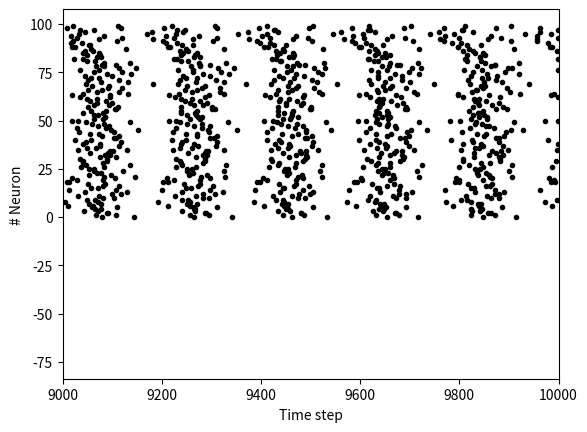

Python code for this plot:
import numpy as np
import matplotlib.pyplot as plt
# color-blind color scheme
plt.style.use('tableau-colorblind10')

class LIF_neuron:
    # initialize a neuron class
    # provided parameter dictionary params
    def __init__(self, params):
        # attach parameters to object
        self.V_th, self.V_reset = params['V_th'], params['V_reset']   
        self.tau_m, self.g_L = params['tau_m'], params['g_L']        
        self.V_init, self.V_L = params['V_init'], params['V_L']       
        self.dt = params['dt']
        self.tau_ref = params['tau_ref']

        # initialize voltage and current
        self.v = 0.0
        # time steps since last spike
        self.refractory_counter = 0
    
    def LIF_step(self, I):
        """
            Perform one step of the LIF dynamics
        """
        
        currently_spiking = False
        
        if self.refractory_counter > 0:
            # if the neuron is still refractory
            self.v = self.V_reset
            self.refractory_counter = self.refractory_counter - 1
        elif self.v >= self.V_th:
            # if v is above threshold,
            # reset voltage and record spike event
            currently_spiking = True
            self.v = self.V_reset
            self.refractory_counter = self.tau_ref/self.dt
        else:
            # else, integrate the current:
            # calculate the increment of the membrane potential
            dv = self.voltage_dynamics(I)
            # update the membrane potential
            self.v = self.v + dv

        return self.v, currently_spiking
    
    def voltage_dynamics(self, I):
        """
            Calulcates one step of the LI dynamics
        """
        dv = (-(self.v-self.V_L) + I/self.g_L) * (self.dt/self.tau_m)
        return dv
        

# define new class as child of old class
class ExpLIF_neuron(LIF_neuron):
    def __init__(self, params):
        # build on LIF neuron with same settings
        # (this will run __init__ of the parent class)
        super().__init__(params)
        
        # we only need to attach additional variables:
        self.DeltaT = params['DeltaT']
        self.V_exp_trigger = params['V_exp_trigger']
    
    # now we can just    
    def voltage_dynamics(self, I):
        """
            Calulcates one step of the exp-LI dynamics
        """
        dv = (-(self.v-self.V_L) + I/self.g_L + self.DeltaT * np.exp((self.v-self.V_exp_trigger)/self.DeltaT)) * (self.dt/self.tau_m)
        return dv
        

params = {}
### typical neuron parameters###
params['V_th']    = -55. # spike threshold [mV]
params['V_reset'] = -75. #reset potential [mV]
params['tau_m']   = 10. # membrane time constant [ms]
params['g_L']     = 10. #leak conductance [nS]
params['V_init']  = -65. # initial potential [mV]
params['V_L']     = -75. #leak reversal potential [mV]
params['tau_ref']    = 2. # refractory time (ms)
params['dt'] = .1  # Simulation time step [ms]

# additional parameters for ExpLIF neurons
params['DeltaT'] = 10.0  # sharpness of exponential peak
params['V_exp_trigger'] = -55. # threshold for exponential depolarization [mV]
params['V_th'] = 0 # new reset threshold [mV]

# population parameters
n_neurons = 100

population1 = [ExpLIF_neuron(params) for _ in range(n_neurons)]

# # we now have a list of 100 neuron objects:
# population1

mean_I, std_I = 300, 100
n_steps = 10_000

# these will now become lists of lists (neurons, time steps)
voltages_arr = []
spikes_arr = []

for i, neuron in enumerate(population1):
    voltages = []
    spikes = []
    if i % 10 == 0:
        print(f"Working on neuron {i}")
    for _ in range(n_steps):
        I = np.random.normal(mean_I, std_I)
        v, s = neuron.LIF_step(I=I)
        voltages.append(v)
        spikes.append(s)
    voltages_arr.append(voltages.copy())
    spikes_arr.append(spikes.copy())

# convert to numpy array
voltages_arr = np.array(voltages_arr)
spikes_arr = np.array(spikes_arr)

# convert spikes to spike_timings
spike_timings = [arr.nonzero()[0] for arr in spikes_arr]

for i in range(n_neurons):
    x = spike_timings[i]
    y = [i for _ in spike_timings[i]]
    plt.scatter(x, y, marker='.', c='black')
plt.xlim(9000,10000)
plt.xlabel('Time step')
plt.ylabel('# Neuron')
plt.show()

class ExpLIF_population:
    def __init__(self, params):
        # attach parameters to object
        self.V_th, self.V_reset = params['V_th'], params['V_reset']   
        self.tau_m, self.g_L = params['tau_m'], params['g_L']        
        self.V_init, self.V_L = params['V_init'], params['V_L']       
        self.dt = params['dt']
        self.tau_ref = params['tau_ref']
        self.DeltaT = params['DeltaT']
        self.V_exp_trigger = params['V_exp_trigger']
        
        # number of neurons
        self.n_neurons = params["n_neurons"]

        # initialize voltages
        self.v = np.zeros(self.n_neurons)
        # time steps since last spike
        self.refractory_counter = np.zeros(self.n_neurons)
            
    def LIF_step(self, I):
        """
            Perform one step of the LIF dynamics
        """
        
        currently_spiking = np.array([False for _ in range(self.n_neurons)])
        
        # This is where the magic happens: numpy indexing.
        # first, we need to get the indices of the neurons
        # which are refractory, above threshold or neither:
        idx_ref = np.where(self.refractory_counter > 0)[0]
        idx_spk = np.where(self.v > self.V_th)[0]
        idx_else = np.where((self.refractory_counter <= 0) & (self.v <= self.V_th))[0]
        
        # if the neuron is still refractory
        self.v[idx_ref] = self.V_reset
        self.refractory_counter[idx_ref] -= 1
        
        # if v is above threshold,
        # reset voltage and record spike event
        currently_spiking[idx_spk] = True
        self.v[idx_spk] = self.V_reset
        self.refractory_counter[idx_spk] = self.tau_ref/self.dt
        
        # calculate the increment of the membrane potential
        dv = self.voltage_dynamics(I)
        # update the membrane potential only for non-spiking neurons
        self.v[idx_else] += dv[idx_else]

        return self.v, currently_spiking
        
    def voltage_dynamics(self, I):
        """
            Calulcates one step of the exp-LI dynamics
        """
        # Fortunately, this code already enabled vectors, due to numpy magic.
        dv = (-(self.v-self.V_L) + I/self.g_L + self.DeltaT * np.exp((self.v-self.V_exp_trigger)/self.DeltaT)) * (self.dt/self.tau_m)
        return dv
        

# population parameters
n_neurons = 2
params["n_neurons"] = n_neurons

population2 = ExpLIF_population(params)

mean_I, std_I = 300, 100
n_steps = 100

# these will now become lists of arrays with shape (time steps, neurons)
voltages_arr = []
spikes_arr = []

for _ in range(n_steps):
    I = np.random.normal(mean_I, std_I, size=n_neurons)
    v, s = population2.LIF_step(I=I)
    voltages_arr.append(v)
    spikes_arr.append(s)

plt.plot(voltages_arr)
plt.show()

arr = []
v = np.array([0])          # stand-in for the voltages of the two neurons
for i in range(10):
    v += np.array([i])     # stand-in for the v = v + dv operation
    arr.append(v)
arr                          # this should be [0,1,3,6,10,...]

a = [1,2]
b = a
a[0] = 2
b

a = 1
b = a
a = 2
b

mean_I, std_I = 300, 100
n_steps = 100

# these will now become lists of arrays with shape (time steps, neurons)
voltages_arr = []
spikes_arr = []

for _ in range(n_steps):
    I = np.random.normal(mean_I, std_I, size=n_neurons)
    v, s = population2.LIF_step(I=I)    # propose your solution here
    voltages_arr.append(v)              # and/or here
    spikes_arr.append(s)                # and/or here


plt.plot(voltages_arr)
plt.show()









# population parameters
n_neurons = 100
params["n_neurons"] = n_neurons

population3 = ExpLIF_population(params)

mean_I, std_I = 300, 100
n_steps = 10_000

# these will now become lists of lists (neurons, time steps)
voltages_arr = []
spikes_arr = []

for _ in range(n_steps):
    I = np.random.normal(mean_I, std_I, size=n_neurons)
    v, s = population3.LIF_step(I=I)
    voltages_arr.append(v.copy())
    spikes_arr.append(s.copy())

# convert to numpy array
voltages_arr = np.array(voltages_arr)
spikes_arr = np.array(spikes_arr)

x_range = (9000,10_000)
for i in range(n_neurons):
    spike_times = spikes_arr[x_range[0]:x_range[1],i].nonzero()[0]
    plt.scatter(spike_times + x_range[0], i*np.ones_like(spike_times), marker='.', c='black')
plt.xlabel('Time step')
plt.ylabel('# Neuron')
plt.show()

